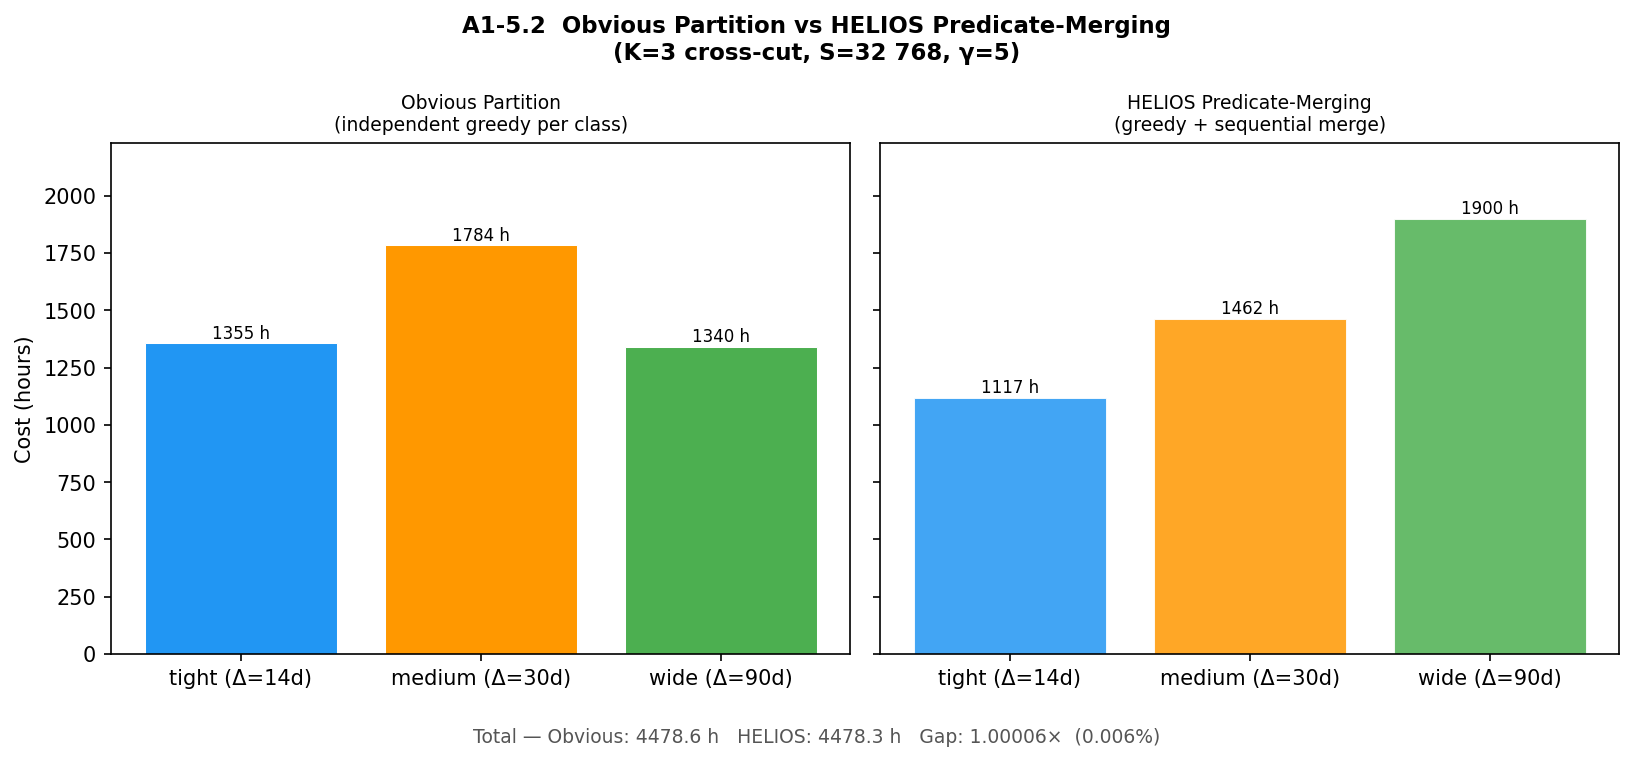

Data behind this chart, as committed beside it:
predicate, delta_days, n_buckets, pct_buckets, tiny_pairs, n_tiny_cts, n_large_buckets, cost_hrs
tight (Δ=14d), 14, 64942, 30.0%, 80189344, 2448, 2107, 1355
medium (Δ=30d), 30, 86286, 39.9%, 108246484, 3304, 2712, 1784
wide (Δ=90d), 90, 64969, 30.1%, 81466126, 2487, 1998, 1340
